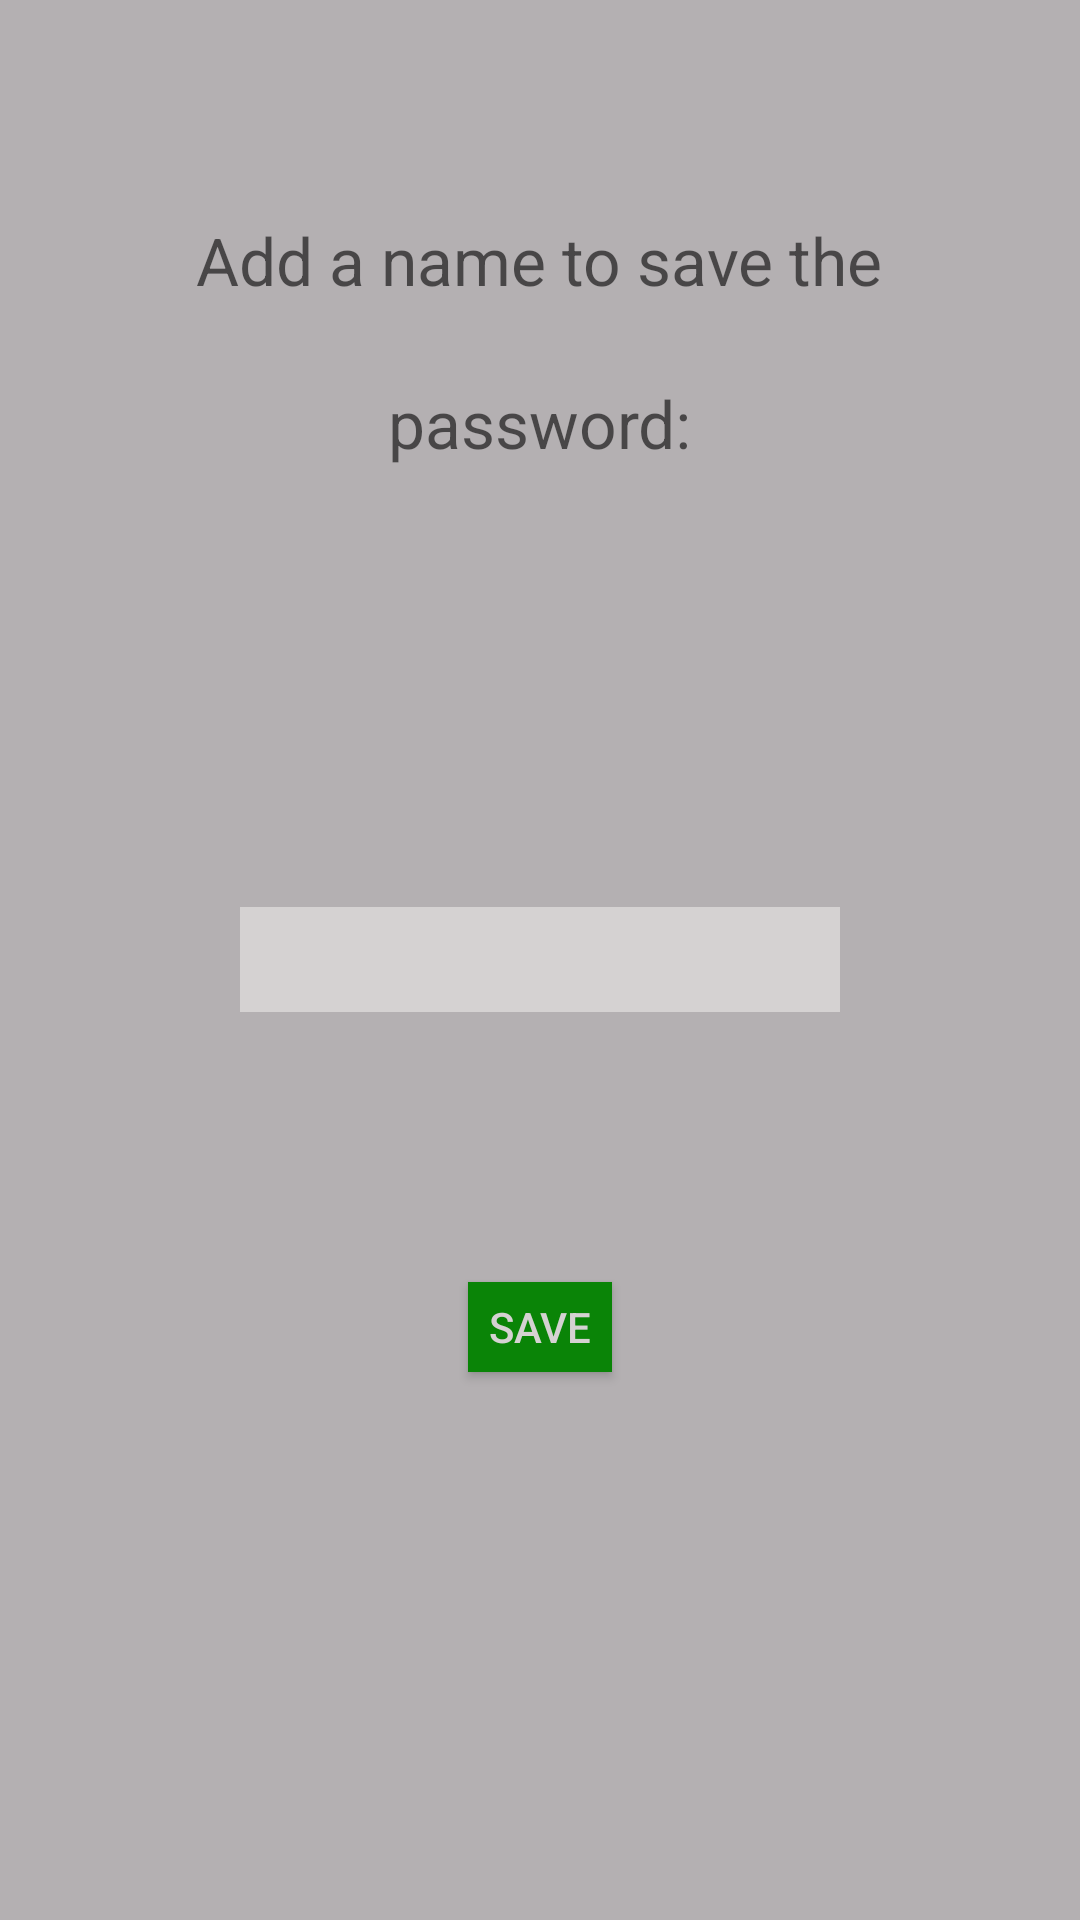

Layout XML and referenced resources for this Android screen:
<!-- AndroidManifest.xml: application theme AppTheme -->
<!-- res/layout/popupwindow.xml -->
<?xml version="1.0" encoding="utf-8"?>
<RelativeLayout xmlns:android="http://schemas.android.com/apk/res/android"
    android:layout_width="match_parent" android:layout_height="match_parent"
    android:background="#edafabad">

    <Button
        style="?android:attr/buttonStyleSmall"
        android:layout_width="wrap_content"
        android:layout_height="30dp"
        android:text="@string/save"
        android:id="@+id/save"
        android:background="#0a8407"
        android:textColor="#d5d2d2"
        android:layout_marginTop="90dp"
        android:layout_below="@+id/editText3"
        android:layout_centerHorizontal="true" />

    <TextView
        android:layout_width="wrap_content"
        android:layout_height="wrap_content"
        android:textAppearance="?android:attr/textAppearanceMedium"
        android:text="@string/add_a_name_to_save_the"
        android:id="@+id/textView2"
        android:layout_marginTop="72dp"
        android:textIsSelectable="false"
        android:textSize="22sp"
        android:layout_alignParentTop="true"
        android:layout_centerHorizontal="true" />

    <EditText
        android:layout_width="200dp"
        android:layout_height="35dp"
        android:id="@+id/editText3"
        android:background="#d5d2d2"
        android:layout_centerVertical="true"
        android:layout_centerHorizontal="true" />

    <TextView
        android:layout_width="wrap_content"
        android:layout_height="wrap_content"
        android:textAppearance="?android:attr/textAppearanceMedium"
        android:text="@string/password"
        android:id="@+id/textView3"
        android:layout_marginTop="25dp"
        android:textSize="22sp"
        android:layout_below="@+id/textView2"
        android:layout_centerHorizontal="true" />

</RelativeLayout>
<!-- resources referenced by this layout -->
<resources>
  <string name="add_a_name_to_save_the">Add a name to save the</string>
  <string name="password">password:</string>
  <string name="save">SAVE</string>
  <style name="AppTheme" parent="Theme.AppCompat.Light.DarkActionBar">
          
          <item name="colorPrimary">@color/colorPrimary</item>
          <item name="colorPrimaryDark">@color/colorPrimaryDark</item>
          <item name="colorAccent">@color/colorAccent</item>
      </style>
  <color name="colorPrimary">#3F51B5</color>
  <color name="colorPrimaryDark">#303F9F</color>
  <color name="colorAccent">#d2661e</color>
</resources>
